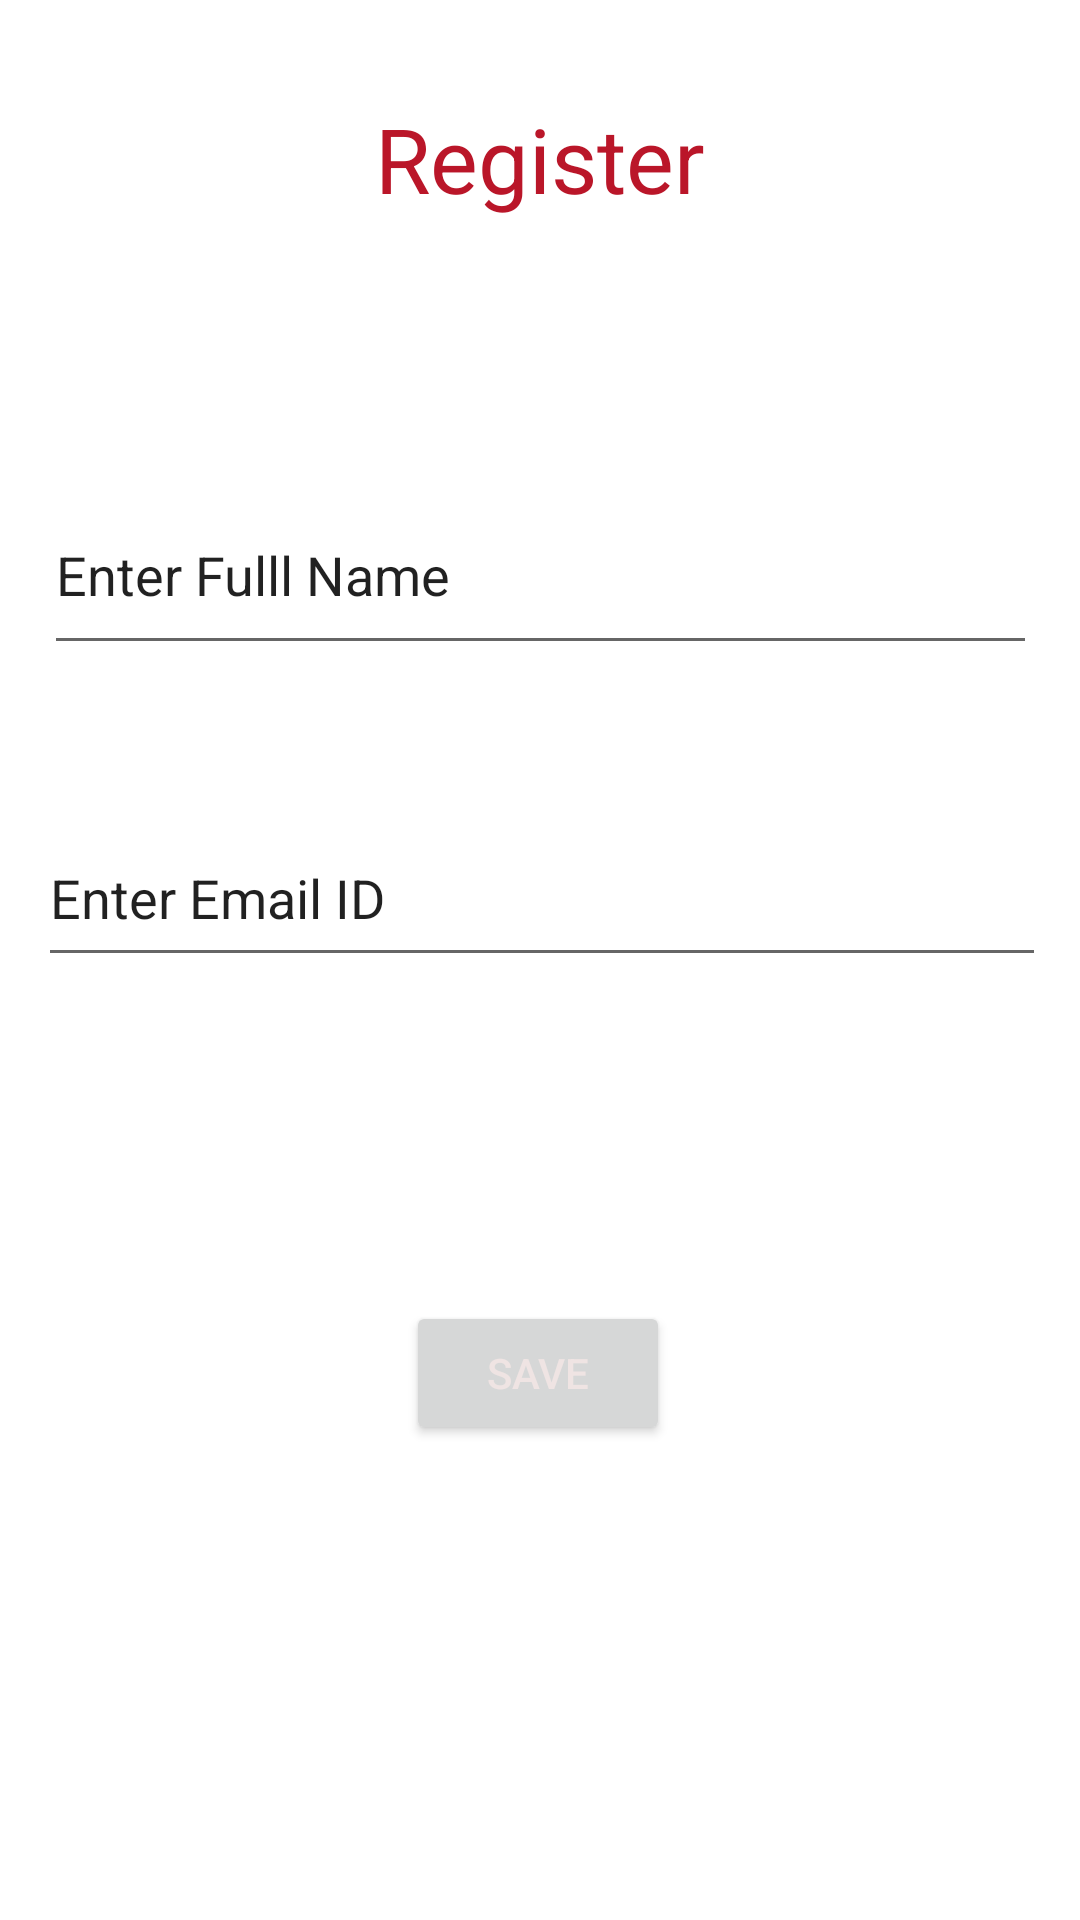

Produce the Android XML layout that renders to this screen, including the resource entries it uses.
<!-- AndroidManifest.xml: application theme AppTheme -->
<!-- res/layout/activity_main.xml -->
<?xml version="1.0" encoding="utf-8"?>
<androidx.constraintlayout.widget.ConstraintLayout xmlns:android="http://schemas.android.com/apk/res/android"
    xmlns:app="http://schemas.android.com/apk/res-auto"
    xmlns:tools="http://schemas.android.com/tools"
    android:layout_width="match_parent"
    android:layout_height="match_parent"
    tools:context=".MainActivity">


    <TextView
        android:id="@+id/textView2"
        android:layout_width="189dp"
        android:layout_height="58dp"
        android:text="Register"
        android:textAlignment="center"
        android:textColor="#BA1629"
        android:textColorLink="#E91E63"
        android:textSize="30dp"
        app:layout_constraintBottom_toBottomOf="parent"
        app:layout_constraintEnd_toEndOf="parent"
        app:layout_constraintStart_toStartOf="parent"
        app:layout_constraintTop_toTopOf="parent"
        app:layout_constraintVertical_bias="0.056" />

    <EditText
        android:id="@+id/editText_name"
        android:layout_width="331dp"
        android:layout_height="63dp"
        android:layout_marginTop="68dp"
        android:ems="10"
        android:inputType="text"
        android:text="Enter Fulll Name"
        app:layout_constraintEnd_toEndOf="parent"
        app:layout_constraintHorizontal_bias="0.5"
        app:layout_constraintStart_toStartOf="parent"
        app:layout_constraintTop_toBottomOf="@+id/textView2" />

    <EditText
        android:id="@+id/editText_email"
        android:layout_width="336dp"
        android:layout_height="56dp"
        android:layout_marginTop="48dp"
        android:ems="10"
        android:inputType="textEmailAddress"
        android:text="Enter Email ID"
        app:layout_constraintEnd_toEndOf="parent"
        app:layout_constraintHorizontal_bias="0.533"
        app:layout_constraintStart_toStartOf="parent"
        app:layout_constraintTop_toBottomOf="@+id/editText_name" />

    <Button
        android:id="@+id/button_save"
        android:layout_width="wrap_content"
        android:layout_height="wrap_content"
        android:layout_marginTop="108dp"
        android:text="Save"
        android:textColor="#EFE4E3"
        android:textColorHighlight="#4CAF50"
        android:textColorLink="#CDDC39"
        app:layout_constraintEnd_toEndOf="parent"
        app:layout_constraintHorizontal_bias="0.498"
        app:layout_constraintStart_toStartOf="parent"
        app:layout_constraintTop_toBottomOf="@+id/editText_email" />
</androidx.constraintlayout.widget.ConstraintLayout>
<!-- resources referenced by this layout -->
<resources>

</resources>
